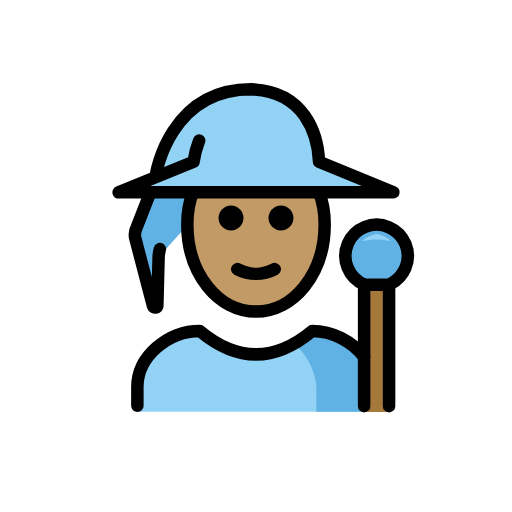
t = 0.00 s
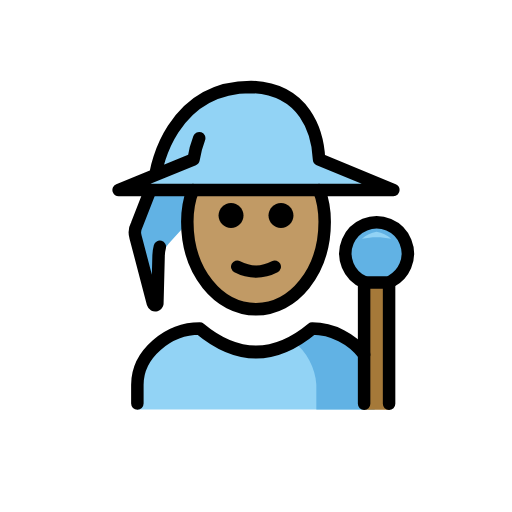
t = 0.48 s
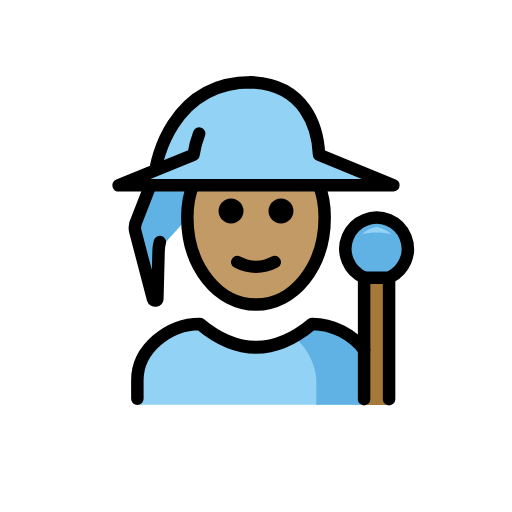
t = 1.43 s
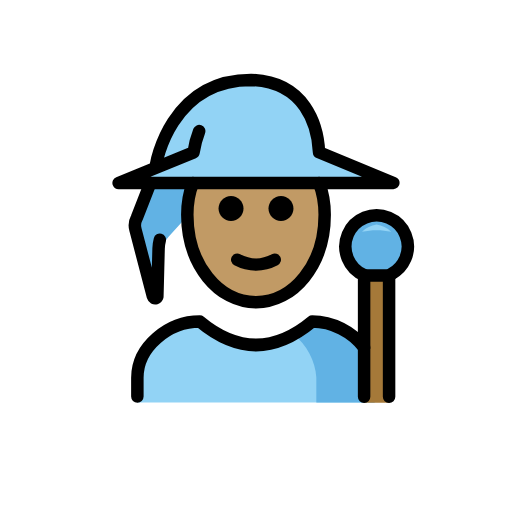
t = 1.90 s
t = 2.38 s: frame unchanged from t = 1.43 s, image omitted
t = 3.33 s: frame unchanged from t = 0.48 s, image omitted

The animated SVG that drew these frames (rendered in a browser with its animation timeline set to each time). Animation: 1 SMIL element (animateTransform=1); one cycle of 3.80 s, repeats indefinitely.

<?xml version='1.0' encoding='utf-8'?>
<svg xmlns="http://www.w3.org/2000/svg" id="emoji" viewBox="-5 -5 82 82" version="1.1" width="200" height="200" role="img">
  <title>OpenMoji: mage: medium skin tone</title><g><g id="color">
    <path fill="#92D3F5" d="M58,25.7l-11.9-4.8c-0.2-4.3-1.9-11.3-10.6-11.6c-12,0-14.6,11-14.6,11l-1,2l-0.6,1.2L14,25.7" />
    <path fill="#61B2E4" d="M19.0858,25.7L16.8,31.4c-0.3115,0.5831-0.3832,1.2648-0.2,1.9L19.5,44 c0.0564,0.1933,0.2588,0.3043,0.4521,0.2479C20.0717,44.213,20.1651,44.1195,20.2,44l0.2-7.7l0.6-0.6l1-1.3l8-8.8" />
    <path fill="#92D3F5" d="M17,60.949v-4c0-4.9941,5.0078-9,10-9c6,5,12,5,18,0c4.9941,0,10,4.0059,10,9v4" />
    <path fill="#61B2E4" d="M45.6624,60.949v-4.0122c-0.1404-2.631-1.5943-5.2619-3.6479-6.9125 c0.9952-0.5542,1.9904-1.246,2.9855-2.0753c4.9941,0,10,4.0059,10,9v4" />
    <path fill="#61B2E4" d="M53.3683,40.539c-2.5437-1.0747-3.7346-4.008-2.6599-6.5517s4.008-3.7346,6.5517-2.6599 s3.7346,4.008,2.6599,6.5517c-0.4479,1.0601-1.2477,1.9332-2.2646,2.4721" />
    <path fill="#92D3F5" d="M55.3145,32.4717c-0.8786,0.137-1.6948,0.5381-2.34,1.15c1.5407-0.3467,3.1393-0.3467,4.68,0 C57.0093,33.0098,56.1931,32.6087,55.3145,32.4717z" />
    <polyline fill="#A57939" points="57.314,61 57.314,40.539 53.314,40.539 53.314,61" />
  </g>
  <g id="skin">
    <path fill="#c19a65" d="M25.9065,25.7998C25.3022,27.3152,25,28.9565,25,30.9c0,8,5,14,11,14s11-6,11-14 c0-1.9435-0.3022-3.5848-0.9065-5.1002" />
  </g>
  <g id="line">
    <path fill="none" stroke="#000000" stroke-linecap="round" stroke-linejoin="round" stroke-width="2" d="M19.0858,25.8L16.9,31.4 c-0.3115,0.5831-0.3832,1.2648-0.2,1.9L19.5,44c0.0564,0.1933,0.2588,0.3043,0.4521,0.2479C20.0717,44.213,20.1651,44.1195,20.2,44 l0.2-7.7c0.0103-0.473,0.0775-0.943,0.2-1.4" />
    <path fill="none" stroke="#000000" stroke-linecap="round" stroke-linejoin="round" stroke-width="2" d="M26.9,17.5 c-0.4245,1.0967-0.7263,2.2369-0.9,3.4l0,0l-12,4.9h44l-11.9-4.9c-0.2-4.3-2.2-11.3-10.9-11.6C22.2,9.3,20,22.8,20,22.8" />
    <path fill="none" stroke="#000000" stroke-linecap="round" stroke-linejoin="round" stroke-width="2" d="M53.3683,40.59 c-2.5437-1.0747-3.7346-4.008-2.6599-6.5517s4.008-3.7346,6.5517-2.6599s3.7346,4.008,2.6599,6.5517 c-0.4479,1.0601-1.2477,1.9332-2.2646,2.4721" />
    <polyline fill="none" stroke="#000000" stroke-linecap="round" stroke-linejoin="round" stroke-width="2" points="57.314,60.051 57.314,40.605 53.314,40.605 53.314,60.051" />
    <path fill="none" stroke="#000000" stroke-linecap="round" stroke-linejoin="round" stroke-width="2" d="M17,60v-3 c0-4.9941,5.0078-9,10-9c6,5,12,5,18,0c3.2121,0,6.4292,1.6572,8.316,4.1687" />
    <path d="M42,29.9c0,1.1-0.9,2-2,2s-2-0.9-2-2s0.9-2,2-2S42,28.8,42,29.9" />
    <path d="M34,29.9c0,1.1-0.9,2-2,2c-1.1,0-2-0.9-2-2s0.9-2,2-2C33.1,27.9,34,28.8,34,29.9" />
    <path fill="none" stroke="#000000" stroke-linecap="round" stroke-linejoin="round" stroke-width="2" d="M25.9065,25.7998 C25.3022,27.3152,25,28.9565,25,30.9c0,8,5,14,11,14s11-6,11-14c0-1.9435-0.3022-3.5848-0.9065-5.1002" />
    <path fill="none" stroke="#000000" stroke-linecap="round" stroke-linejoin="round" stroke-width="2" d="M33,38.1c1.9,1,4.1,1,6,0" />
  </g>
<animateTransform attributeName="transform" type="translate" values="0 0;0 -1.5;0 0" dur="3.8s" repeatCount="indefinite" /></g></svg>
